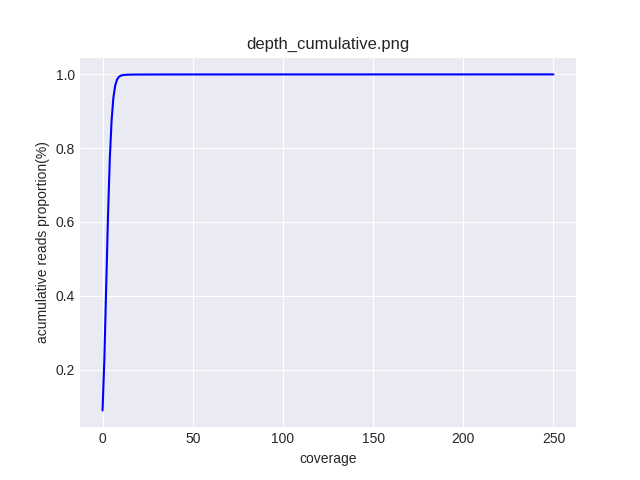

Data behind this chart, as committed beside it:
coverage, cumulative
0, 0.08918
1, 0.2266
2, 0.4179
3, 0.6118
4, 0.7682
5, 0.874
6, 0.9363
7, 0.9694
8, 0.9856
9, 0.993
10, 0.9964
11, 0.9979
12, 0.9986
13, 0.999
14, 0.9992
15, 0.9993
16, 0.9994
17, 0.9995
18, 0.9996
19, 0.9996
20, 0.9996
21, 0.9997
22, 0.9997
23, 0.9997
24, 0.9997
25, 0.9998
26, 0.9998
27, 0.9998
28, 0.9998
29, 0.9998
30, 0.9998
31, 0.9998
32, 0.9998
33, 0.9998
34, 0.9998
35, 0.9998
36, 0.9998
37, 0.9998
38, 0.9999
39, 0.9999
40, 0.9999
41, 0.9999
42, 0.9999
43, 0.9999
44, 0.9999
45, 0.9999
46, 0.9999
47, 0.9999
48, 0.9999
49, 0.9999
50, 0.9999
51, 0.9999
52, 0.9999
53, 0.9999
54, 0.9999
55, 0.9999
56, 0.9999
57, 0.9999
58, 0.9999
59, 0.9999
... 191 more rows
